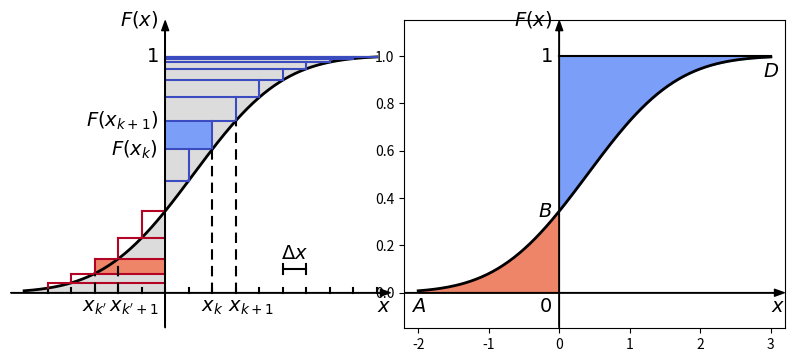

The matplotlib source for this figure: (Note: this script raises an exception after producing the figure.)
import matplotlib.pyplot as plt
import numpy as np
from scipy.stats import norm
import matplotlib.colors as colors
from matplotlib.patches import Polygon

from matplotlib import cm
from matplotlib import rc

__author__ = 'ernesto'

# if use latex or mathtext
rc('text', usetex=False)


# auxiliar function for plot ticks of equal length in x and y axis despite its scales.
def convert_display_to_data_coordinates(transData, length=10):
    # create a transform which will take from display to data coordinates
    inv = transData.inverted()
    # transform from display coordinates to data coordinates in x axis
    data_coords = inv.transform([(0, 0), (length, 0)])
    # get the length of the segment in data units
    x_coord_len = data_coords[1, 0] - data_coords[0, 0]
    # transform from display coordinates to data coordinates in y axis
    data_coords = inv.transform([(0, 0), (0, length)])
    # get the length of the segment in data units
    y_coord_len = data_coords[1, 1] - data_coords[0, 1]
    return x_coord_len, y_coord_len

# f(x): normal density
mean = 0.4
variance = 1

# number of samples for the functions plot
N = 200

# range of x axis
xmin = -2
xmax = 3
# range of y axis
ymin = -0.15
ymax = 1.15

# normal distribution samples
x = np.linspace(xmin, xmax, N)
Fx = norm.cdf(x, loc=mean, scale=variance)

dx = -xmin/6
xk = np.arange(xmin+dx, xmax, dx)
Fk = norm.cdf(xk, loc=mean, scale=variance)

# extension to the left and right of the range of interest
delta_x = 0.2
delta_y = 0
x_ax_min = xmin - delta_x
x_ax_max = xmax + delta_x
y_ax_max = ymax + delta_y
y_ax_min = ymin - delta_y

# length of the ticks for all subplot in pixels
ticks_length = 5

x_bl = -0.08
y_rm = -0.1
font_size = 14

# colors from coolwarm
cNorm = colors.Normalize(vmin=0, vmax=1)
scalarMap = cm.ScalarMappable(norm=cNorm, cmap=cm.coolwarm)
col10 = scalarMap.to_rgba(0)
col11 = scalarMap.to_rgba(0.2)
col20 = scalarMap.to_rgba(1)
col21 = scalarMap.to_rgba(0.8)
grey = scalarMap.to_rgba(0.5)

fig = plt.figure(0, figsize=(10, 4), frameon=False)
# SUBPLOT 1
ax = plt.subplot2grid((1, 10), (0, 0), rowspan=1, colspan=5)
plt.axis([x_ax_min, x_ax_max, y_ax_min, y_ax_max])

# horizontal and vertical ticks length
htl, vtl = convert_display_to_data_coordinates(ax.transData, length=ticks_length)

# axis arrows
plt.annotate("", xytext=(x_ax_min, 0), xycoords='data', xy=(x_ax_max, 0), textcoords='data',
             arrowprops=dict(width=0.2, headwidth=5, headlength=7, facecolor='black', shrink=0.002))
plt.annotate("", xytext=(0, y_ax_min), xycoords='data', xy=(0, y_ax_max), textcoords='data',
             arrowprops=dict(width=0.2, headwidth=5, headlength=7, facecolor='black', shrink=0.002))

# axis labels
plt.text(x_ax_max, x_bl, r'$x$', fontsize=font_size, ha='right', va='baseline')
plt.text(y_rm, y_ax_max, r'$F(x)$', fontsize=font_size, ha='right', va='center')


ax.fill_between(x[x >= 0], Fx[x >= 0], 1, color=grey)
ax.fill_between(x[x <= 0], 0, Fx[x <= 0], color=grey)

plt.plot(x, Fx, 'k', lw=2)

# ticks
xk_pos = xk[xk >= 0]
Fk_pos = Fk[xk >= 0]
xk_neg = xk[xk <= 0]
Fk_neg = Fk[xk <= 0]

plt.plot([xk, xk], [0, vtl], 'k')

plt.plot([np.zeros(xk_pos.shape), xk_pos], [Fk_pos, Fk_pos], color=col10)
plt.plot([np.zeros(xk_neg.size-1), xk_neg[:-1]], [Fk_neg[1:], Fk_neg[1:]], color=col20)
plt.plot([xk_pos[:-1], xk_pos[:-1]], [Fk_pos[:-1], Fk_pos[1:]], color=col10)
plt.plot([xk_neg[:-1], xk_neg[:-1]], [Fk_neg[:-1], Fk_neg[1:]], color=col20)

i_pos = 7
plt.plot([xk[i_pos], xk[i_pos]], [0, Fk[i_pos]], 'k--', dashes=(5, 3))
plt.plot([xk[i_pos+1], xk[i_pos+1]], [0, Fk[i_pos+1]], 'k--', dashes=(5, 3))
# colored stripe
vertices = np.array([[0, Fk[i_pos]], [xk[i_pos], Fk[i_pos]], [xk[i_pos], Fk[i_pos+1]], [0, Fk[i_pos+1]]])
ax.add_patch(Polygon(vertices, facecolor=col11, edgecolor='none'))
i_neg = 2
plt.plot([xk[i_neg], xk[i_neg]], [0, Fk[i_neg]], 'k--', dashes=(5, 3))
plt.plot([xk[i_neg+1], xk[i_neg+1]], [0, Fk[i_neg+1]], 'k--', dashes=(5, 3))
# colored stripe
vertices = np.array([[0, Fk[i_neg]], [xk[i_neg], Fk[i_neg]], [xk[i_neg], Fk[i_neg+1]], [0, Fk[i_neg+1]]])
ax.add_patch(Polygon(vertices, facecolor=col21, edgecolor='none'))

# labels
plt.text(xk[i_pos], x_bl, r'$x_k$', fontsize=font_size, ha='center', va='baseline')
plt.text(xk[i_pos+1]+2*dx/3, x_bl, r'$x_{k+1}$', fontsize=font_size, ha='center', va='baseline')
plt.text(xk[i_neg], x_bl, r"$x_{k'}$", fontsize=font_size, ha='center', va='baseline')
plt.text(xk[i_neg+1]+2*dx/3, x_bl, r"$x_{k'+1}$", fontsize=font_size, ha='center', va='baseline')

plt.text(y_rm, Fk[i_pos], r'$F(x_k)$', fontsize=font_size, ha='right', va='center')
plt.text(y_rm, Fk[i_pos+1], r'$F(x_{k+1})$', fontsize=font_size, ha='right', va='center')
plt.text(y_rm, 1, r'$1$', fontsize=font_size, ha='right', va='center')

# 1/n
im = 10
yd = 0.1
plt.plot([xk[im], xk[im]], [yd-vtl, yd+vtl], 'k')
plt.plot([xk[im+1], xk[im+1]], [yd-vtl, yd+vtl], 'k')
plt.plot([xk[im], xk[im+1]], [yd, yd], 'k')
plt.text((xk[im]+xk[im+1])/2, yd+2*vtl, r'$\Delta x$', fontsize=font_size, ha='center', va='baseline')

plt.axis('off')


ax = plt.subplot2grid((1, 10), (0, 5), rowspan=1, colspan=5)
plt.axis([x_ax_min, x_ax_max, y_ax_min, y_ax_max])

# axis arrows
plt.annotate("", xytext=(x_ax_min, 0), xycoords='data', xy=(x_ax_max, 0), textcoords='data',
             arrowprops=dict(width=0.2, headwidth=5, headlength=7, facecolor='black', shrink=0.002))
plt.annotate("", xytext=(0, y_ax_min), xycoords='data', xy=(0, y_ax_max), textcoords='data',
             arrowprops=dict(width=0.2, headwidth=5, headlength=7, facecolor='black', shrink=0.002))

# axis labels
plt.text(x_ax_max, x_bl, r'$x$', fontsize=font_size, ha='right', va='baseline')
plt.text(y_rm, y_ax_max, r'$F(x)$', fontsize=font_size, ha='right', va='center')
plt.text(y_rm, 1, r'$1$', fontsize=font_size, ha='right', va='center')
plt.text(y_rm, x_bl, r'$0$', fontsize=font_size, ha='right', va='baseline')

plt.text(xmin, x_bl, r'$A$', fontsize=font_size, ha='center', va='baseline')
plt.text(y_rm, norm.cdf(0, loc=mean, scale=variance), r'$B$', fontsize=font_size, ha='right', va='center')
plt.text(xmax, 0.98, r'$D$', fontsize=font_size, ha='center', va='top')


ax.fill_between(x[x >= 0], Fx[x >= 0], 1, color=col11)
ax.fill_between(x[x <= 0], 0, Fx[x <= 0], color=col21)

plt.plot(x, Fx, 'k', lw=2)
plt.plot([0, xmax], [1, 1], 'k')

x1 = 0.6
y1 = 0.8
dy1 = 0.065
Fx1 = norm.cdf(x1, loc=mean, scale=variance)
plt.annotate(s='', xytext=(x1, y1+dy1), xy=(x1, 1),
             arrowprops=dict(arrowstyle='->, head_width=0.15, head_length=0.4', facecolor='black',
                             shrinkA=0, shrinkB=0))
plt.annotate(s='', xytext=(x1, y1-dy1), xy=(x1, Fx1),
             arrowprops=dict(arrowstyle='->, head_width=0.15, head_length=0.4', facecolor='black',
                             shrinkA=0, shrinkB=0))
plt.text(x1, y1, r'$1-F(x)$', fontsize=font_size, ha='center', va='center')

plt.annotate(s='', xytext=(x1, 0), xy=(x1, Fx1),
             arrowprops=dict(arrowstyle='<->, head_width=0.15, head_length=0.4', facecolor='black',
                             shrinkA=0, shrinkB=0))
plt.text(x1, Fx1/2, r'$F(x)$', fontsize=font_size, ha='center', va='center',
         bbox=dict(facecolor='w', edgecolor='none', pad=5))

plt.axis('off')

plt.savefig('mean_and_distribution.pdf', bbox_inches='tight')
plt.show()
